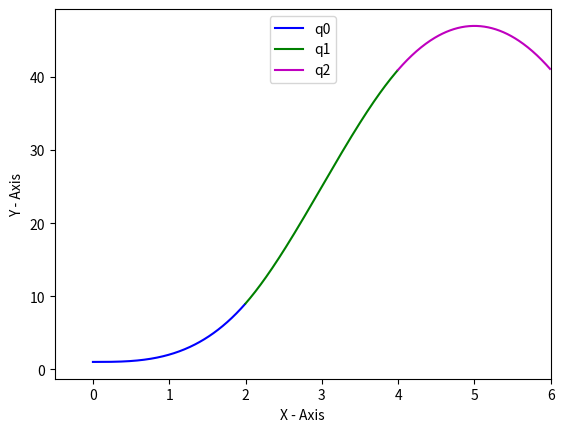

The matplotlib source for this figure:
import numpy as np
import matplotlib.pyplot as plt
import sys
import sympy as sp

x = sp.Symbol('x')

def main():
	q0 = 1+ (x**3)
	q1 = 9 + 12*(x-2) + 6*((x-2)**2) -2*((x-2)**3)
	q2 = 41 + 12*(x-4) -6*((x-4)**2)
	color = ['b','g','r','m','c']

	t = np.arange(0,2,0.01)
	y = [ q0.evalf(subs = {x:i}) for i in t]
	plot = plt.plot( t, y,color[0],label = "q0",linewidth=1.5)

	t = np.arange(2,4,0.01)
	y = [ q1.evalf(subs = {x:i}) for i in t]
	plot = plt.plot( t, y,color[1],label = "q1",linewidth=1.5)

	t = np.arange(4,6,0.01)
	y = [ q2.evalf(subs = {x:i}) for i in t]
	plot = plt.plot( t, y,color[3],label = "q2",linewidth=1.5)


	plt.xlabel("X - Axis")
	plt.ylabel("Y - Axis")
	plt.xlim(-0.5, 6)
	plt.legend(loc='upper center',numpoints = 1)
	plt.show()

main()
